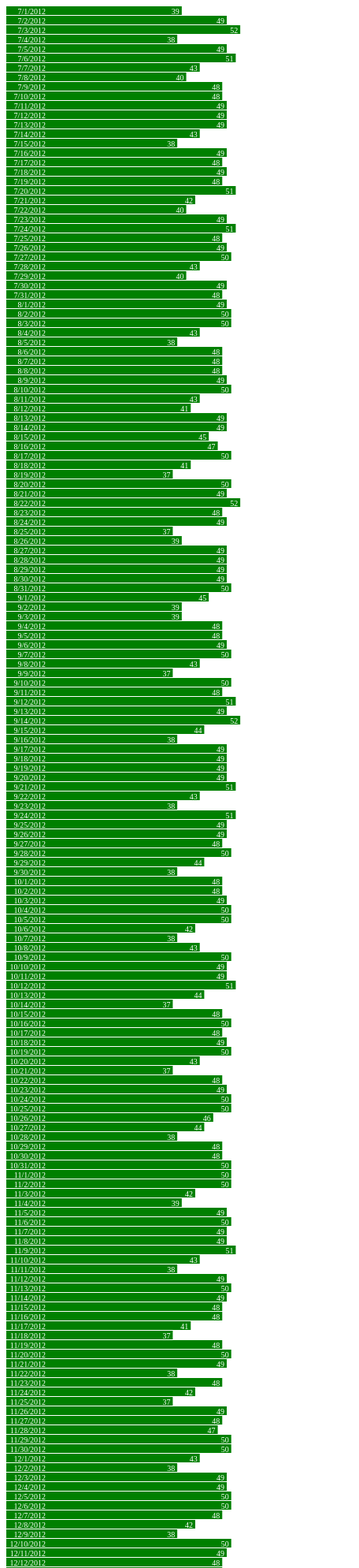
D3 v3 page, settled after 480 driven frames (8 s of simulated time); the page loaded 1 data file(s).



var width = 440,
    barHeight = 12;

var x = d3.scale.linear()
    .range([0, width]);

var chart = d3.select(".chart")
    .attr("width", width);

d3.tsv("data-28-Outbound.tsv", type, function(error, data) {
  x.domain([0, d3.max(data, function(d) { return d.close; })]);

  chart.attr("height", barHeight * data.length);

  var bar = chart.selectAll("g")
      .data(data)
    .enter().append("g")
      .attr("transform", function(d, i) { return "translate(0," + i * barHeight + ")"; });

  bar.append("rect")
      .attr("width", function(d) { return x(d.close); })
      .attr("height", barHeight - 1);

  bar.append("text")
      .attr("x", function(d) { return x(d.close) - 3; })
      .attr("y", barHeight / 2)
      .attr("dy", ".35em")
      .text(function(d) { return d.close; });

  bar.append("text")
      .attr("x", 50)
      .attr("y", barHeight / 2)
      .attr("dy", ".35em")
      .text(function(d) { return d.date; });


});

function type(d) {
  d.value = +d.value; // coerce to number
  return d;
}



### data: data-28-Outbound.tsv
		date	close
28	Outbound	7/1/2012	39
28	Outbound	7/2/2012	49
28	Outbound	7/3/2012	52
28	Outbound	7/4/2012	38
28	Outbound	7/5/2012	49
28	Outbound	7/6/2012	51
28	Outbound	7/7/2012	43
28	Outbound	7/8/2012	40
28	Outbound	7/9/2012	48
28	Outbound	7/10/2012	48
28	Outbound	7/11/2012	49
28	Outbound	7/12/2012	49
28	Outbound	7/13/2012	49
28	Outbound	7/14/2012	43
28	Outbound	7/15/2012	38
28	Outbound	7/16/2012	49
28	Outbound	7/17/2012	48
28	Outbound	7/18/2012	49
28	Outbound	7/19/2012	48
28	Outbound	7/20/2012	51
28	Outbound	7/21/2012	42
28	Outbound	7/22/2012	40
28	Outbound	7/23/2012	49
28	Outbound	7/24/2012	51
28	Outbound	7/25/2012	48
28	Outbound	7/26/2012	49
28	Outbound	7/27/2012	50
28	Outbound	7/28/2012	43
28	Outbound	7/29/2012	40
28	Outbound	7/30/2012	49
28	Outbound	7/31/2012	48
28	Outbound	8/1/2012	49
28	Outbound	8/2/2012	50
28	Outbound	8/3/2012	50
28	Outbound	8/4/2012	43
28	Outbound	8/5/2012	38
28	Outbound	8/6/2012	48
28	Outbound	8/7/2012	48
28	Outbound	8/8/2012	48
28	Outbound	8/9/2012	49
28	Outbound	8/10/2012	50
28	Outbound	8/11/2012	43
28	Outbound	8/12/2012	41
28	Outbound	8/13/2012	49
28	Outbound	8/14/2012	49
28	Outbound	8/15/2012	45
28	Outbound	8/16/2012	47
28	Outbound	8/17/2012	50
28	Outbound	8/18/2012	41
28	Outbound	8/19/2012	37
28	Outbound	8/20/2012	50
28	Outbound	8/21/2012	49
28	Outbound	8/22/2012	52
28	Outbound	8/23/2012	48
28	Outbound	8/24/2012	49
28	Outbound	8/25/2012	37
28	Outbound	8/26/2012	39
28	Outbound	8/27/2012	49
28	Outbound	8/28/2012	49
28	Outbound	8/29/2012	49
... 304 more rows